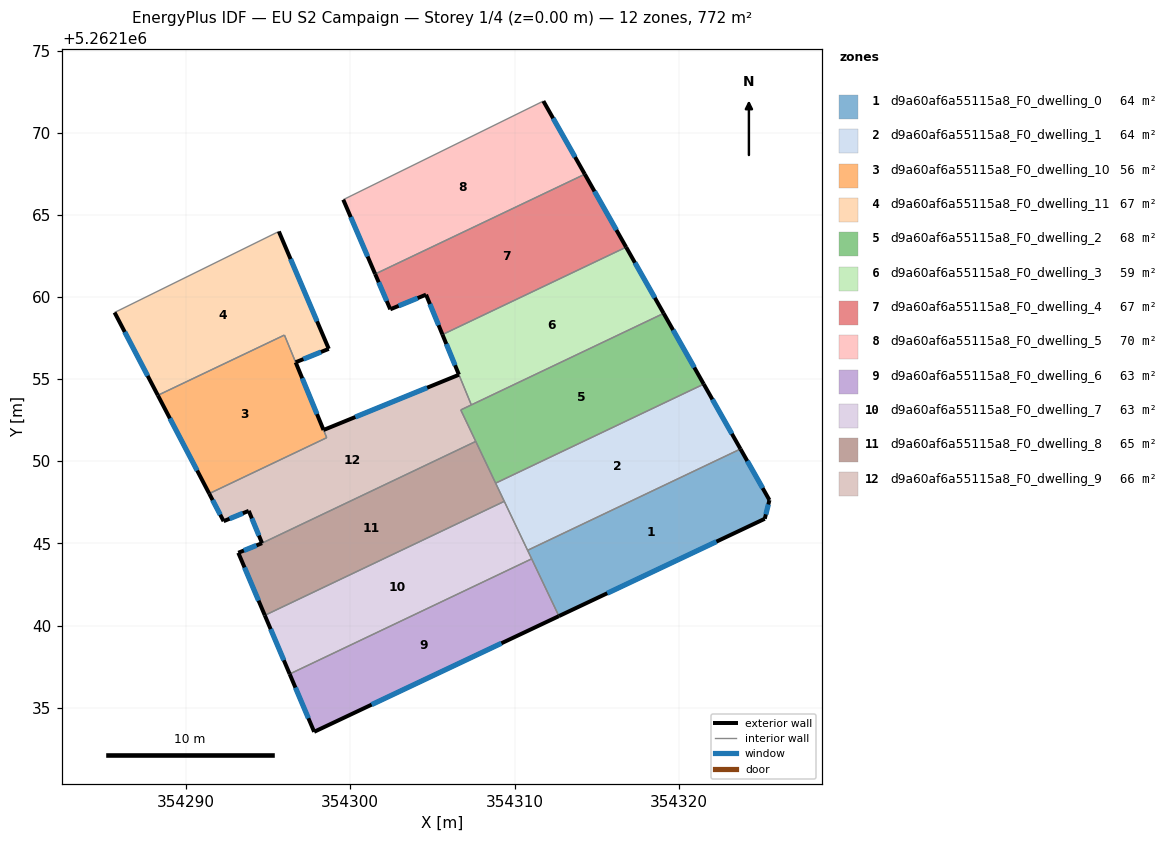
=== STOREY PLAN SPEC (per zone: floor XY polygon, exterior-wall plan segments, windows/doors) ===
zone 1: d9a60af6a55115a8_F0_dwelling_0  (64.3 m²)
  floor: (354323.76, 5262150.75) (354325.52, 5262147.64) (354325.24, 5262146.50) (354312.70, 5262140.58) (354310.80, 5262144.58)
  exterior wall: (354325.52, 5262147.64) – (354323.76, 5262150.75)  [3.6 m]
    window: (354325.11, 5262148.37) – (354324.17, 5262150.02)  [3.0 m²]
  exterior wall: (354325.24, 5262146.50) – (354325.52, 5262147.64)  [1.2 m]
    window: (354325.30, 5262146.77) – (354325.46, 5262147.37)  [1.0 m²]
  exterior wall: (354312.70, 5262140.58) – (354325.24, 5262146.50)  [13.9 m]
    window: (354315.65, 5262141.97) – (354322.29, 5262145.11)  [11.7 m²]
  interior walls: 3
zone 2: d9a60af6a55115a8_F0_dwelling_1  (64.3 m²)
  floor: (354321.52, 5262154.70) (354323.76, 5262150.75) (354310.80, 5262144.58) (354308.85, 5262148.67)
  exterior wall: (354323.76, 5262150.75) – (354321.52, 5262154.70)  [4.5 m]
    window: (354323.23, 5262151.68) – (354322.05, 5262153.78)  [3.8 m²]
  interior walls: 4
zone 3: d9a60af6a55115a8_F0_dwelling_10  (55.5 m²)
  floor: (354295.98, 5262157.69) (354298.56, 5262151.44) (354291.41, 5262148.04) (354288.28, 5262154.02)
  exterior wall: (354288.28, 5262154.02) – (354291.41, 5262148.04)  [6.8 m]
    window: (354289.02, 5262152.62) – (354290.67, 5262149.44)  [5.7 m²]
  exterior wall: (354298.37, 5262151.91) – (354296.67, 5262156.03)  [4.5 m]
    window: (354297.97, 5262152.88) – (354297.07, 5262155.06)  [3.8 m²]
  interior walls: 4
zone 4: d9a60af6a55115a8_F0_dwelling_11  (67.0 m²)
  floor: (354295.65, 5262164.00) (354298.69, 5262156.85) (354296.67, 5262156.03) (354295.99, 5262157.69) (354288.28, 5262154.02) (354285.65, 5262159.07)
  exterior wall: (354285.65, 5262159.07) – (354288.28, 5262154.02)  [5.7 m]
    window: (354286.26, 5262157.88) – (354287.66, 5262155.21)  [4.8 m²]
  exterior wall: (354298.69, 5262156.85) – (354295.65, 5262164.00)  [7.8 m]
    window: (354297.98, 5262158.53) – (354296.36, 5262162.32)  [6.6 m²]
  exterior wall: (354296.67, 5262156.03) – (354298.69, 5262156.85)  [2.2 m]
    window: (354297.15, 5262156.22) – (354298.22, 5262156.66)  [1.8 m²]
  interior walls: 3
zone 5: d9a60af6a55115a8_F0_dwelling_2  (68.4 m²)
  floor: (354319.08, 5262159.01) (354321.52, 5262154.70) (354308.85, 5262148.67) (354306.73, 5262153.13)
  exterior wall: (354321.52, 5262154.70) – (354319.08, 5262159.01)  [5.0 m]
    window: (354320.95, 5262155.71) – (354319.65, 5262158.00)  [4.2 m²]
  interior walls: 5
zone 6: d9a60af6a55115a8_F0_dwelling_3  (58.6 m²)
  floor: (354316.79, 5262163.04) (354319.08, 5262159.01) (354307.38, 5262153.44) (354305.61, 5262157.72)
  exterior wall: (354305.61, 5262157.72) – (354306.61, 5262155.28)  [2.6 m]
    window: (354305.85, 5262157.15) – (354306.38, 5262155.85)  [2.2 m²]
  exterior wall: (354319.08, 5262159.01) – (354316.79, 5262163.04)  [4.6 m]
    window: (354318.54, 5262159.96) – (354317.33, 5262162.10)  [3.9 m²]
  interior walls: 3
zone 7: d9a60af6a55115a8_F0_dwelling_4  (67.1 m²)
  floor: (354314.28, 5262167.48) (354316.79, 5262163.04) (354305.61, 5262157.72) (354304.61, 5262160.15) (354302.43, 5262159.26) (354301.51, 5262161.41)
  exterior wall: (354316.79, 5262163.04) – (354314.28, 5262167.48)  [5.1 m]
    window: (354316.20, 5262164.09) – (354314.87, 5262166.44)  [4.3 m²]
  exterior wall: (354304.61, 5262160.15) – (354305.61, 5262157.72)  [2.6 m]
    window: (354304.85, 5262159.58) – (354305.38, 5262158.29)  [2.2 m²]
  exterior wall: (354302.43, 5262159.26) – (354304.61, 5262160.15)  [2.4 m]
    window: (354302.95, 5262159.47) – (354304.10, 5262159.94)  [2.0 m²]
  exterior wall: (354301.51, 5262161.41) – (354302.43, 5262159.26)  [2.3 m]
    window: (354301.73, 5262160.90) – (354302.22, 5262159.76)  [2.0 m²]
  interior walls: 3
zone 8: d9a60af6a55115a8_F0_dwelling_5  (69.5 m²)
  floor: (354311.76, 5262171.94) (354314.28, 5262167.48) (354301.51, 5262161.41) (354299.57, 5262165.93)
  exterior wall: (354299.57, 5262165.93) – (354301.51, 5262161.41)  [4.9 m]
    window: (354300.03, 5262164.87) – (354301.06, 5262162.47)  [4.2 m²]
  exterior wall: (354314.28, 5262167.48) – (354311.76, 5262171.94)  [5.1 m]
    window: (354313.69, 5262168.53) – (354312.35, 5262170.89)  [4.3 m²]
  interior walls: 3
zone 9: d9a60af6a55115a8_F0_dwelling_6  (63.0 m²)
  floor: (354311.04, 5262144.06) (354312.70, 5262140.58) (354297.80, 5262133.53) (354296.31, 5262137.05)
  exterior wall: (354297.80, 5262133.53) – (354312.70, 5262140.58)  [16.5 m]
    window: (354301.30, 5262135.19) – (354309.20, 5262138.92)  [13.9 m²]
  exterior wall: (354296.31, 5262137.05) – (354297.80, 5262133.53)  [3.8 m]
    window: (354296.66, 5262136.22) – (354297.45, 5262134.36)  [3.2 m²]
  interior walls: 2
zone 10: d9a60af6a55115a8_F0_dwelling_7  (63.0 m²)
  floor: (354309.38, 5262147.57) (354311.04, 5262144.06) (354296.31, 5262137.05) (354294.79, 5262140.62)
  exterior wall: (354294.79, 5262140.62) – (354296.31, 5262137.05)  [3.9 m]
    window: (354295.15, 5262139.78) – (354295.95, 5262137.89)  [3.3 m²]
  interior walls: 4
zone 11: d9a60af6a55115a8_F0_dwelling_8  (65.0 m²)
  floor: (354307.64, 5262151.21) (354309.38, 5262147.57) (354294.79, 5262140.62) (354293.18, 5262144.43) (354294.63, 5262145.02)
  exterior wall: (354293.18, 5262144.43) – (354294.79, 5262140.62)  [4.1 m]
    window: (354293.56, 5262143.54) – (354294.41, 5262141.52)  [3.5 m²]
  exterior wall: (354294.63, 5262145.02) – (354293.18, 5262144.43)  [1.6 m]
    window: (354294.29, 5262144.88) – (354293.52, 5262144.57)  [1.3 m²]
  interior walls: 4
zone 12: d9a60af6a55115a8_F0_dwelling_9  (65.9 m²)
  floor: (354306.62, 5262155.27) (354307.37, 5262153.44) (354306.73, 5262153.13) (354307.64, 5262151.21) (354294.63, 5262145.02) (354293.82, 5262146.99) (354292.29, 5262146.36) (354291.41, 5262148.04) (354298.56, 5262151.44) (354298.37, 5262151.91)
  exterior wall: (354306.62, 5262155.27) – (354298.37, 5262151.91)  [8.9 m]
    window: (354304.68, 5262154.48) – (354300.31, 5262152.70)  [7.5 m²]
  exterior wall: (354293.82, 5262146.99) – (354294.63, 5262145.02)  [2.1 m]
    window: (354294.01, 5262146.52) – (354294.44, 5262145.48)  [1.8 m²]
  exterior wall: (354292.29, 5262146.36) – (354293.82, 5262146.99)  [1.7 m]
    window: (354292.65, 5262146.50) – (354293.46, 5262146.84)  [1.4 m²]
  exterior wall: (354291.41, 5262148.04) – (354292.29, 5262146.36)  [1.9 m]
    window: (354291.61, 5262147.64) – (354292.08, 5262146.75)  [1.6 m²]
  interior walls: 6

=== DERIVED (storey summary) ===
Building: EU S2 Campaign
Storey: 1 of 4  (floor level z = 0.00 m)
Storey gross floor area: 771.5 m²
Zones on this storey: 12
  - d9a60af6a55115a8_F0_dwelling_0: floor 64.3 m²; exterior wall 18.6 m (55.8 m²); 3 window(s) 15.7 m²; WWR 28.1%
  - d9a60af6a55115a8_F0_dwelling_1: floor 64.3 m²; exterior wall 4.5 m (13.6 m²); 1 window(s) 3.8 m²; WWR 28.1%
  - d9a60af6a55115a8_F0_dwelling_10: floor 55.5 m²; exterior wall 11.2 m (33.6 m²); 2 window(s) 9.5 m²; WWR 28.1%
  - d9a60af6a55115a8_F0_dwelling_11: floor 67.0 m²; exterior wall 15.6 m (46.9 m²); 3 window(s) 13.2 m²; WWR 28.1%
  - d9a60af6a55115a8_F0_dwelling_2: floor 68.4 m²; exterior wall 5.0 m (14.9 m²); 1 window(s) 4.2 m²; WWR 28.1%
  - d9a60af6a55115a8_F0_dwelling_3: floor 58.6 m²; exterior wall 7.3 m (21.8 m²); 2 window(s) 6.1 m²; WWR 28.1%
  - d9a60af6a55115a8_F0_dwelling_4: floor 67.1 m²; exterior wall 12.4 m (37.3 m²); 4 window(s) 10.5 m²; WWR 28.1%
  - d9a60af6a55115a8_F0_dwelling_5: floor 69.5 m²; exterior wall 10.0 m (30.1 m²); 2 window(s) 8.5 m²; WWR 28.1%
  - d9a60af6a55115a8_F0_dwelling_6: floor 63.0 m²; exterior wall 20.3 m (60.9 m²); 2 window(s) 17.1 m²; WWR 28.1%
  - d9a60af6a55115a8_F0_dwelling_7: floor 63.0 m²; exterior wall 3.9 m (11.6 m²); 1 window(s) 3.3 m²; WWR 28.1%
  - d9a60af6a55115a8_F0_dwelling_8: floor 65.0 m²; exterior wall 5.7 m (17.1 m²); 2 window(s) 4.8 m²; WWR 28.1%
  - d9a60af6a55115a8_F0_dwelling_9: floor 65.9 m²; exterior wall 14.6 m (43.7 m²); 4 window(s) 12.3 m²; WWR 28.1%
Zone adjacency (shared interzone walls):
  - d9a60af6a55115a8_F0_dwelling_0 ↔ d9a60af6a55115a8_F0_dwelling_1
  - d9a60af6a55115a8_F0_dwelling_0 ↔ d9a60af6a55115a8_F0_dwelling_6
  - d9a60af6a55115a8_F0_dwelling_0 ↔ d9a60af6a55115a8_F0_dwelling_7
  - d9a60af6a55115a8_F0_dwelling_1 ↔ d9a60af6a55115a8_F0_dwelling_2
  - d9a60af6a55115a8_F0_dwelling_1 ↔ d9a60af6a55115a8_F0_dwelling_7
  - d9a60af6a55115a8_F0_dwelling_1 ↔ d9a60af6a55115a8_F0_dwelling_8
  - d9a60af6a55115a8_F0_dwelling_10 ↔ d9a60af6a55115a8_F0_dwelling_11
  - d9a60af6a55115a8_F0_dwelling_10 ↔ d9a60af6a55115a8_F0_dwelling_9
  - d9a60af6a55115a8_F0_dwelling_2 ↔ d9a60af6a55115a8_F0_dwelling_3
  - d9a60af6a55115a8_F0_dwelling_2 ↔ d9a60af6a55115a8_F0_dwelling_8
  - d9a60af6a55115a8_F0_dwelling_2 ↔ d9a60af6a55115a8_F0_dwelling_9
  - d9a60af6a55115a8_F0_dwelling_3 ↔ d9a60af6a55115a8_F0_dwelling_4
  - d9a60af6a55115a8_F0_dwelling_3 ↔ d9a60af6a55115a8_F0_dwelling_9
  - d9a60af6a55115a8_F0_dwelling_4 ↔ d9a60af6a55115a8_F0_dwelling_5
  - d9a60af6a55115a8_F0_dwelling_6 ↔ d9a60af6a55115a8_F0_dwelling_7
  - d9a60af6a55115a8_F0_dwelling_7 ↔ d9a60af6a55115a8_F0_dwelling_8
  - d9a60af6a55115a8_F0_dwelling_8 ↔ d9a60af6a55115a8_F0_dwelling_9